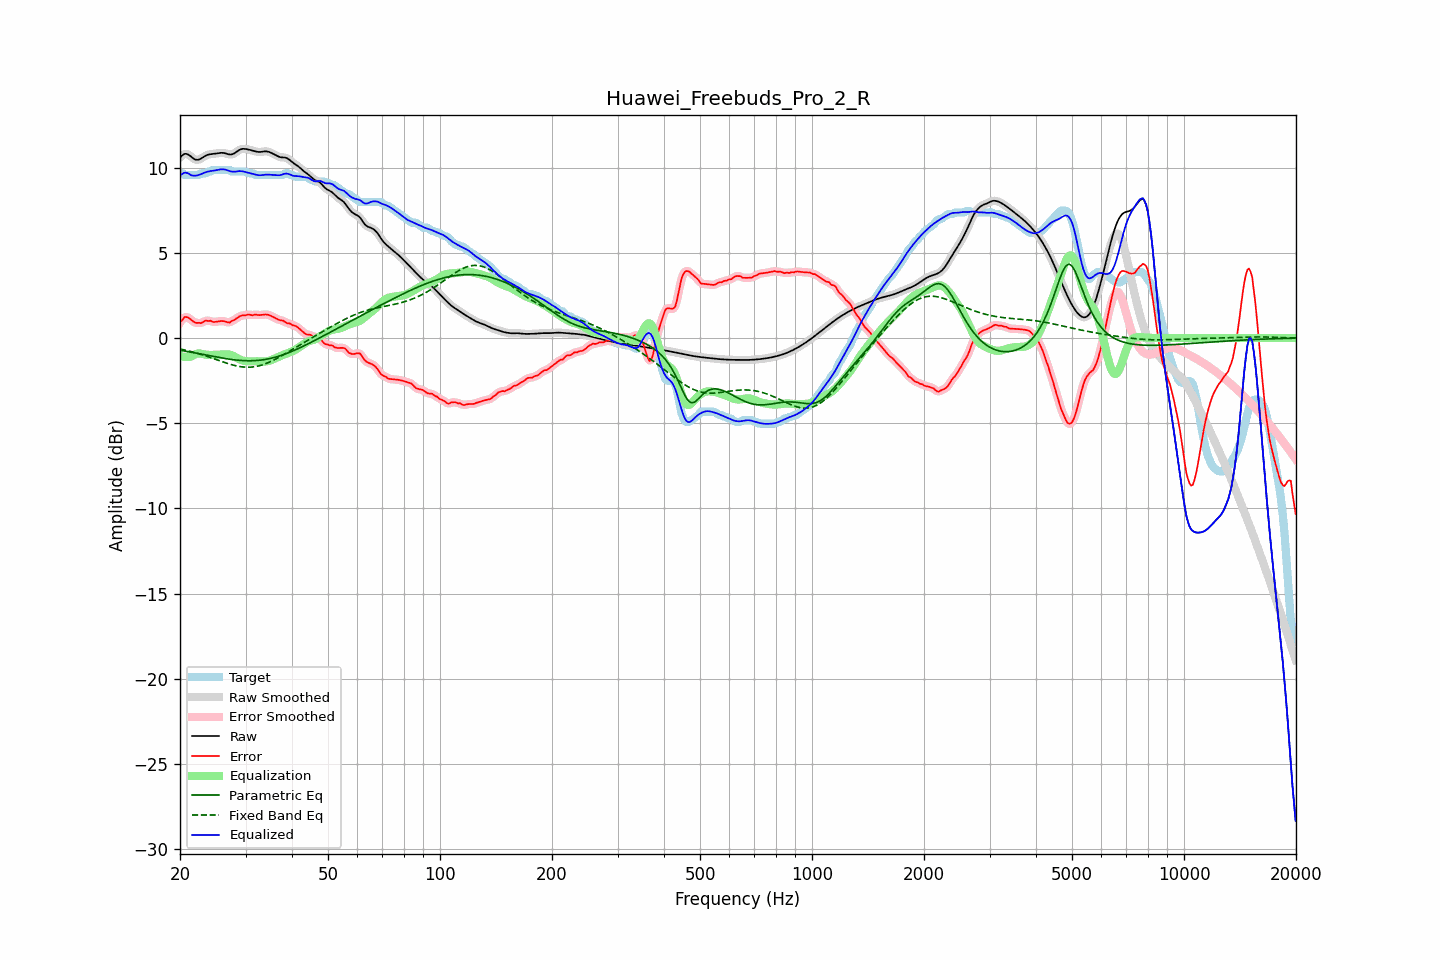

The file beside this chart, header and first rows:
frequency, raw, error, smoothed, error_smoothed, equalization, parametric_eq, fixed_band_eq, equalized_raw, equalized_smoothed, target
20.00, 10.60, 0.92, 10.60, 0.90, -1.05, -0.72, -0.64, 9.55, 9.54, 9.68
20.20, 10.69, 1.02, 10.70, 1.04, -1.08, -0.73, -0.66, 9.62, 9.62, 9.68
20.40, 10.77, 1.12, 10.77, 1.15, -1.09, -0.75, -0.68, 9.67, 9.68, 9.64
20.61, 10.82, 1.24, 10.81, 1.21, -1.11, -0.76, -0.70, 9.71, 9.70, 9.58
20.81, 10.81, 1.24, 10.81, 1.24, -1.11, -0.78, -0.72, 9.70, 9.70, 9.58
21.02, 10.78, 1.20, 10.78, 1.21, -1.11, -0.80, -0.75, 9.67, 9.67, 9.58
21.23, 10.72, 1.14, 10.72, 1.14, -1.10, -0.81, -0.77, 9.62, 9.62, 9.58
21.44, 10.65, 1.07, 10.65, 1.07, -1.09, -0.83, -0.80, 9.56, 9.56, 9.58
21.66, 10.57, 0.99, 10.57, 0.99, -1.03, -0.85, -0.82, 9.54, 9.54, 9.58
21.87, 10.50, 0.93, 10.51, 0.93, -0.97, -0.87, -0.85, 9.53, 9.54, 9.58
22.09, 10.47, 0.90, 10.47, 0.90, -0.93, -0.88, -0.87, 9.54, 9.54, 9.58
22.31, 10.47, 0.89, 10.47, 0.88, -0.91, -0.90, -0.90, 9.56, 9.56, 9.58
22.54, 10.49, 0.90, 10.49, 0.88, -0.90, -0.92, -0.93, 9.59, 9.59, 9.59
22.76, 10.54, 0.87, 10.54, 0.89, -0.92, -0.94, -0.96, 9.62, 9.62, 9.66
22.99, 10.60, 0.92, 10.60, 0.93, -0.93, -0.96, -0.99, 9.66, 9.66, 9.68
23.22, 10.66, 0.98, 10.66, 0.97, -0.96, -0.98, -1.02, 9.70, 9.70, 9.68
23.45, 10.71, 1.03, 10.71, 1.01, -0.97, -0.99, -1.05, 9.74, 9.74, 9.68
23.69, 10.75, 1.01, 10.75, 1.03, -0.98, -1.01, -1.08, 9.77, 9.77, 9.74
23.92, 10.78, 1.00, 10.78, 1.02, -0.99, -1.03, -1.11, 9.79, 9.79, 9.78
24.16, 10.80, 1.02, 10.80, 0.99, -0.99, -1.05, -1.14, 9.81, 9.81, 9.78
24.40, 10.81, 0.96, 10.81, 0.97, -0.99, -1.07, -1.18, 9.82, 9.82, 9.85
24.65, 10.82, 0.94, 10.82, 0.96, -0.98, -1.08, -1.21, 9.83, 9.83, 9.88
24.89, 10.83, 0.95, 10.83, 0.95, -0.98, -1.10, -1.24, 9.85, 9.85, 9.88
25.14, 10.84, 0.97, 10.85, 0.96, -0.98, -1.12, -1.28, 9.87, 9.87, 9.88
25.39, 10.86, 0.98, 10.86, 0.98, -0.97, -1.14, -1.31, 9.89, 9.89, 9.88
25.65, 10.87, 0.99, 10.87, 0.99, -0.97, -1.15, -1.34, 9.90, 9.90, 9.88
25.91, 10.88, 1.00, 10.88, 1.00, -0.97, -1.17, -1.38, 9.91, 9.91, 9.88
26.16, 10.87, 0.99, 10.87, 0.99, -0.96, -1.19, -1.41, 9.91, 9.91, 9.88
26.43, 10.85, 0.97, 10.85, 0.97, -0.96, -1.20, -1.44, 9.90, 9.89, 9.88
26.69, 10.82, 0.95, 10.82, 0.94, -0.96, -1.22, -1.47, 9.87, 9.87, 9.88
26.96, 10.80, 0.92, 10.80, 0.93, -0.96, -1.23, -1.50, 9.84, 9.84, 9.88
27.23, 10.78, 0.91, 10.78, 0.94, -0.97, -1.24, -1.53, 9.80, 9.81, 9.87
27.50, 10.78, 1.00, 10.78, 0.97, -1.00, -1.26, -1.56, 9.78, 9.78, 9.78
27.77, 10.81, 1.03, 10.81, 1.03, -1.04, -1.27, -1.58, 9.77, 9.77, 9.78
28.05, 10.86, 1.08, 10.86, 1.09, -1.09, -1.28, -1.61, 9.77, 9.77, 9.78
28.33, 10.93, 1.15, 10.92, 1.15, -1.14, -1.29, -1.63, 9.78, 9.78, 9.78
28.62, 10.99, 1.21, 10.99, 1.21, -1.20, -1.30, -1.65, 9.79, 9.79, 9.78
28.90, 11.05, 1.27, 11.05, 1.27, -1.25, -1.31, -1.67, 9.80, 9.80, 9.78
29.19, 11.09, 1.31, 11.09, 1.31, -1.29, -1.32, -1.68, 9.80, 9.80, 9.78
29.48, 11.11, 1.34, 11.11, 1.33, -1.32, -1.32, -1.70, 9.79, 9.79, 9.78
29.78, 11.11, 1.33, 11.11, 1.34, -1.34, -1.33, -1.71, 9.77, 9.77, 9.78
30.08, 11.10, 1.34, 11.10, 1.35, -1.36, -1.33, -1.71, 9.74, 9.74, 9.76
30.38, 11.08, 1.38, 11.08, 1.37, -1.37, -1.33, -1.71, 9.72, 9.72, 9.70
30.68, 11.06, 1.38, 11.06, 1.37, -1.37, -1.33, -1.71, 9.69, 9.69, 9.68
30.99, 11.04, 1.36, 11.04, 1.36, -1.37, -1.33, -1.71, 9.67, 9.67, 9.68
31.30, 11.01, 1.34, 11.01, 1.36, -1.36, -1.33, -1.70, 9.65, 9.65, 9.68
31.61, 10.99, 1.36, 10.99, 1.36, -1.36, -1.33, -1.69, 9.62, 9.62, 9.63
31.93, 10.96, 1.38, 10.96, 1.36, -1.36, -1.32, -1.67, 9.60, 9.60, 9.58
32.24, 10.94, 1.36, 10.94, 1.36, -1.36, -1.32, -1.66, 9.58, 9.58, 9.58
32.57, 10.93, 1.35, 10.93, 1.36, -1.37, -1.31, -1.63, 9.56, 9.56, 9.58
32.89, 10.93, 1.35, 10.93, 1.35, -1.37, -1.30, -1.61, 9.56, 9.56, 9.58
33.22, 10.94, 1.36, 10.94, 1.36, -1.38, -1.28, -1.58, 9.57, 9.57, 9.58
33.55, 10.96, 1.38, 10.95, 1.38, -1.38, -1.27, -1.55, 9.58, 9.58, 9.58
33.89, 10.96, 1.39, 10.96, 1.38, -1.37, -1.26, -1.51, 9.59, 9.59, 9.58
34.23, 10.96, 1.38, 10.96, 1.38, -1.36, -1.24, -1.48, 9.60, 9.60, 9.58
34.57, 10.94, 1.36, 10.94, 1.36, -1.34, -1.22, -1.44, 9.60, 9.59, 9.58
34.92, 10.90, 1.33, 10.91, 1.33, -1.32, -1.20, -1.40, 9.59, 9.59, 9.58
35.27, 10.86, 1.29, 10.86, 1.29, -1.28, -1.18, -1.35, 9.58, 9.58, 9.58
35.62, 10.82, 1.24, 10.82, 1.24, -1.24, -1.16, -1.31, 9.58, 9.58, 9.58
35.97, 10.77, 1.19, 10.77, 1.19, -1.20, -1.13, -1.26, 9.57, 9.57, 9.58
... 635 more rows
